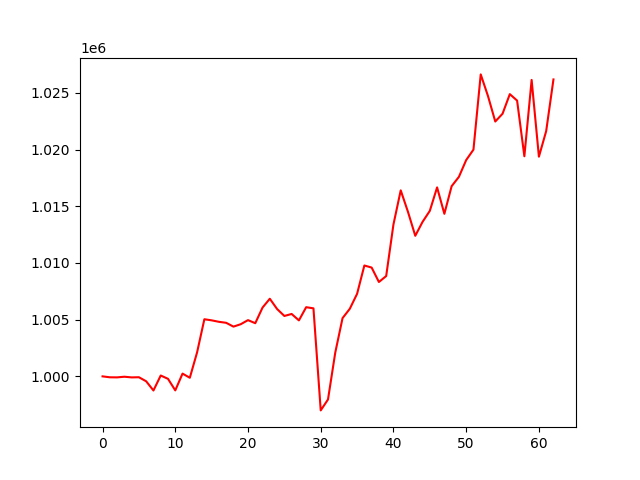

Values plotted in this chart, from the file beside it:
, 0
0, 1000000
1, 999919
2, 999911
3, 999968
4, 999909
5, 999924
6, 999566
7, 998755
8, 1000076
9, 999783
10, 998765
11, 1000244
12, 999876
13, 1002116
14, 1005037
15, 1004940
16, 1004811
17, 1004723
18, 1004387
19, 1004599
20, 1004959
21, 1004688
22, 1006067
23, 1006846
24, 1005939
25, 1005326
26, 1005503
27, 1004935
28, 1006100
29, 1005999
30, 996999
31, 997964
32, 1002101
33, 1005135
34, 1005963
35, 1007280
36, 1009777
37, 1009594
38, 1008321
39, 1008846
40, 1013397
41, 1016401
42, 1014499
43, 1012395
44, 1013622
45, 1014595
46, 1016663
47, 1014334
48, 1016770
49, 1017594
50, 1019073
51, 1019993
52, 1026626
53, 1024713
54, 1022472
55, 1023157
56, 1024885
57, 1024319
58, 1019408
59, 1026138
... 3 more rows
